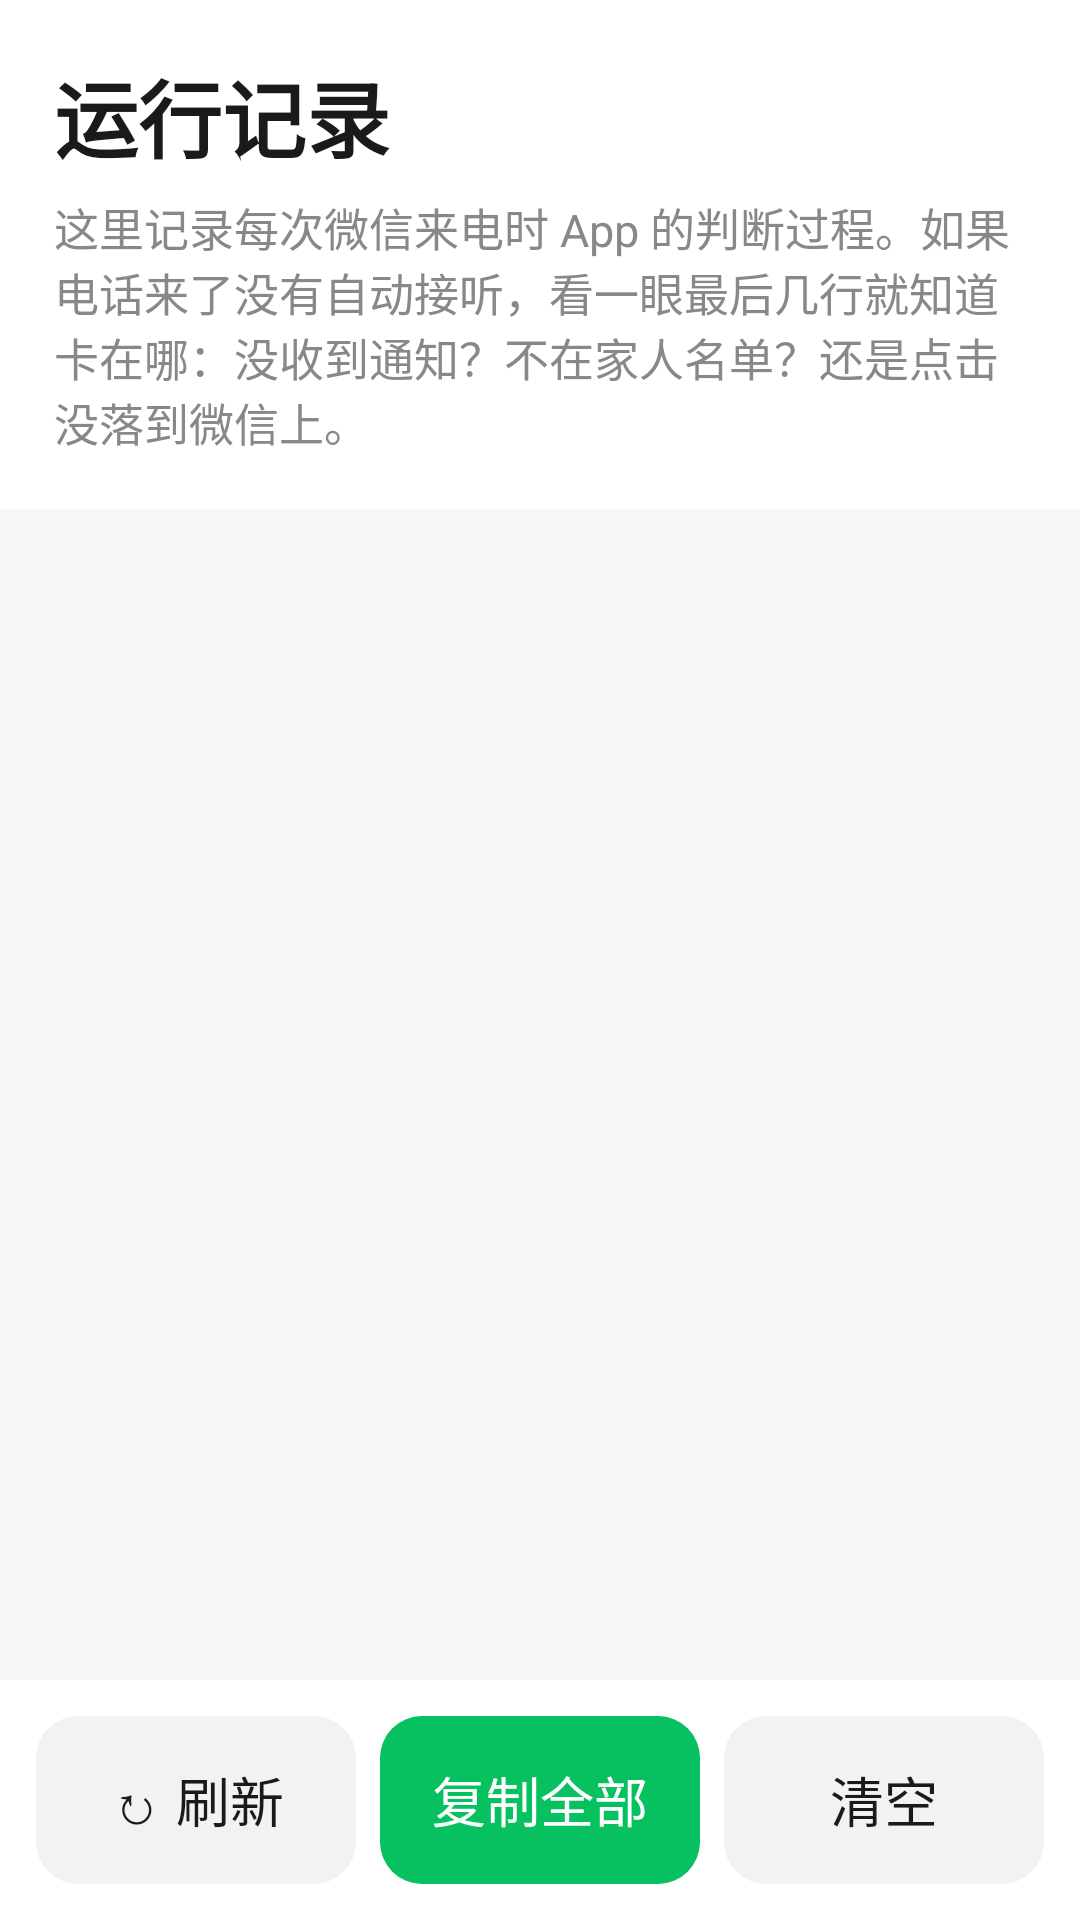

Produce the Android XML layout that renders to this screen, including the resource entries it uses.
<!-- AndroidManifest.xml: application theme AppTheme -->
<!-- res/layout/activity_diag.xml -->
<?xml version="1.0" encoding="utf-8"?>
<LinearLayout xmlns:android="http://schemas.android.com/apk/res/android"
    android:layout_width="match_parent"
    android:layout_height="match_parent"
    android:orientation="vertical"
    android:background="@android:color/white">

    <LinearLayout
        android:layout_width="match_parent"
        android:layout_height="wrap_content"
        android:orientation="vertical"
        android:padding="18dp">

        <TextView
            android:layout_width="wrap_content"
            android:layout_height="wrap_content"
            android:text="运行记录"
            android:textColor="@color/textMain"
            android:textSize="28sp"
            android:textStyle="bold"/>

        <TextView
            android:layout_width="match_parent"
            android:layout_height="wrap_content"
            android:layout_marginTop="6dp"
            android:text="这里记录每次微信来电时 App 的判断过程。如果电话来了没有自动接听，看一眼最后几行就知道卡在哪：没收到通知？不在家人名单？还是点击没落到微信上。"
            android:textColor="@color/textSub"
            android:textSize="15sp"/>
    </LinearLayout>

    <ScrollView
        android:id="@+id/diag_scroll"
        android:layout_width="match_parent"
        android:layout_height="0dp"
        android:layout_weight="1"
        android:padding="12dp"
        android:background="#F7F7F7">

        <TextView
            android:id="@+id/diag_text"
            android:layout_width="match_parent"
            android:layout_height="wrap_content"
            android:lineSpacingExtra="3dp"
            android:textColor="#222222"
            android:textIsSelectable="true"
            android:textSize="13sp"
            android:typeface="monospace"/>
    </ScrollView>

    <LinearLayout
        android:layout_width="match_parent"
        android:layout_height="wrap_content"
        android:orientation="horizontal"
        android:padding="12dp"
        android:background="#FFFFFF">

        <Button
            android:id="@+id/btn_diag_refresh"
            android:layout_width="0dp"
            android:layout_height="56dp"
            android:layout_weight="1"
            android:layout_marginRight="8dp"
            android:background="@drawable/bg_btn_ghost"
            android:stateListAnimator="@null"
            android:text="↻ 刷新"
            android:textColor="@color/textMain"
            android:textSize="18sp"/>

        <Button
            android:id="@+id/btn_diag_copy"
            android:layout_width="0dp"
            android:layout_height="56dp"
            android:layout_weight="1"
            android:layout_marginRight="8dp"
            android:background="@drawable/bg_btn_primary"
            android:stateListAnimator="@null"
            android:text="复制全部"
            android:textColor="#FFFFFF"
            android:textSize="18sp"/>

        <Button
            android:id="@+id/btn_diag_clear"
            android:layout_width="0dp"
            android:layout_height="56dp"
            android:layout_weight="1"
            android:background="@drawable/bg_btn_ghost"
            android:stateListAnimator="@null"
            android:text="清空"
            android:textColor="@color/textMain"
            android:textSize="18sp"/>
    </LinearLayout>
</LinearLayout>
<!-- resources referenced by this layout -->
<resources>
  <color name="textMain">#1A1A1A</color>
  <color name="textSub">#888888</color>
  <!-- drawable bg_btn_ghost (drawable) -->
  <?xml version="1.0" encoding="utf-8"?>
  <shape xmlns:android="http://schemas.android.com/apk/res/android"
      android:shape="rectangle">
      <corners android:radius="14dp"/>
      <solid android:color="#F2F2F2"/>
  </shape>
  <!-- drawable bg_btn_primary (drawable) -->
  <?xml version="1.0" encoding="utf-8"?>
  <shape xmlns:android="http://schemas.android.com/apk/res/android"
      android:shape="rectangle">
      <corners android:radius="14dp"/>
      <solid android:color="#07C160"/>
  </shape>
  <style name="AppTheme" parent="android:Theme.Material.Light.NoActionBar">
          <item name="android:statusBarColor">@color/greenPrimary</item>
          <item name="android:windowBackground">@android:color/white</item>
      </style>
  <color name="greenPrimary">#07C160</color>
</resources>
